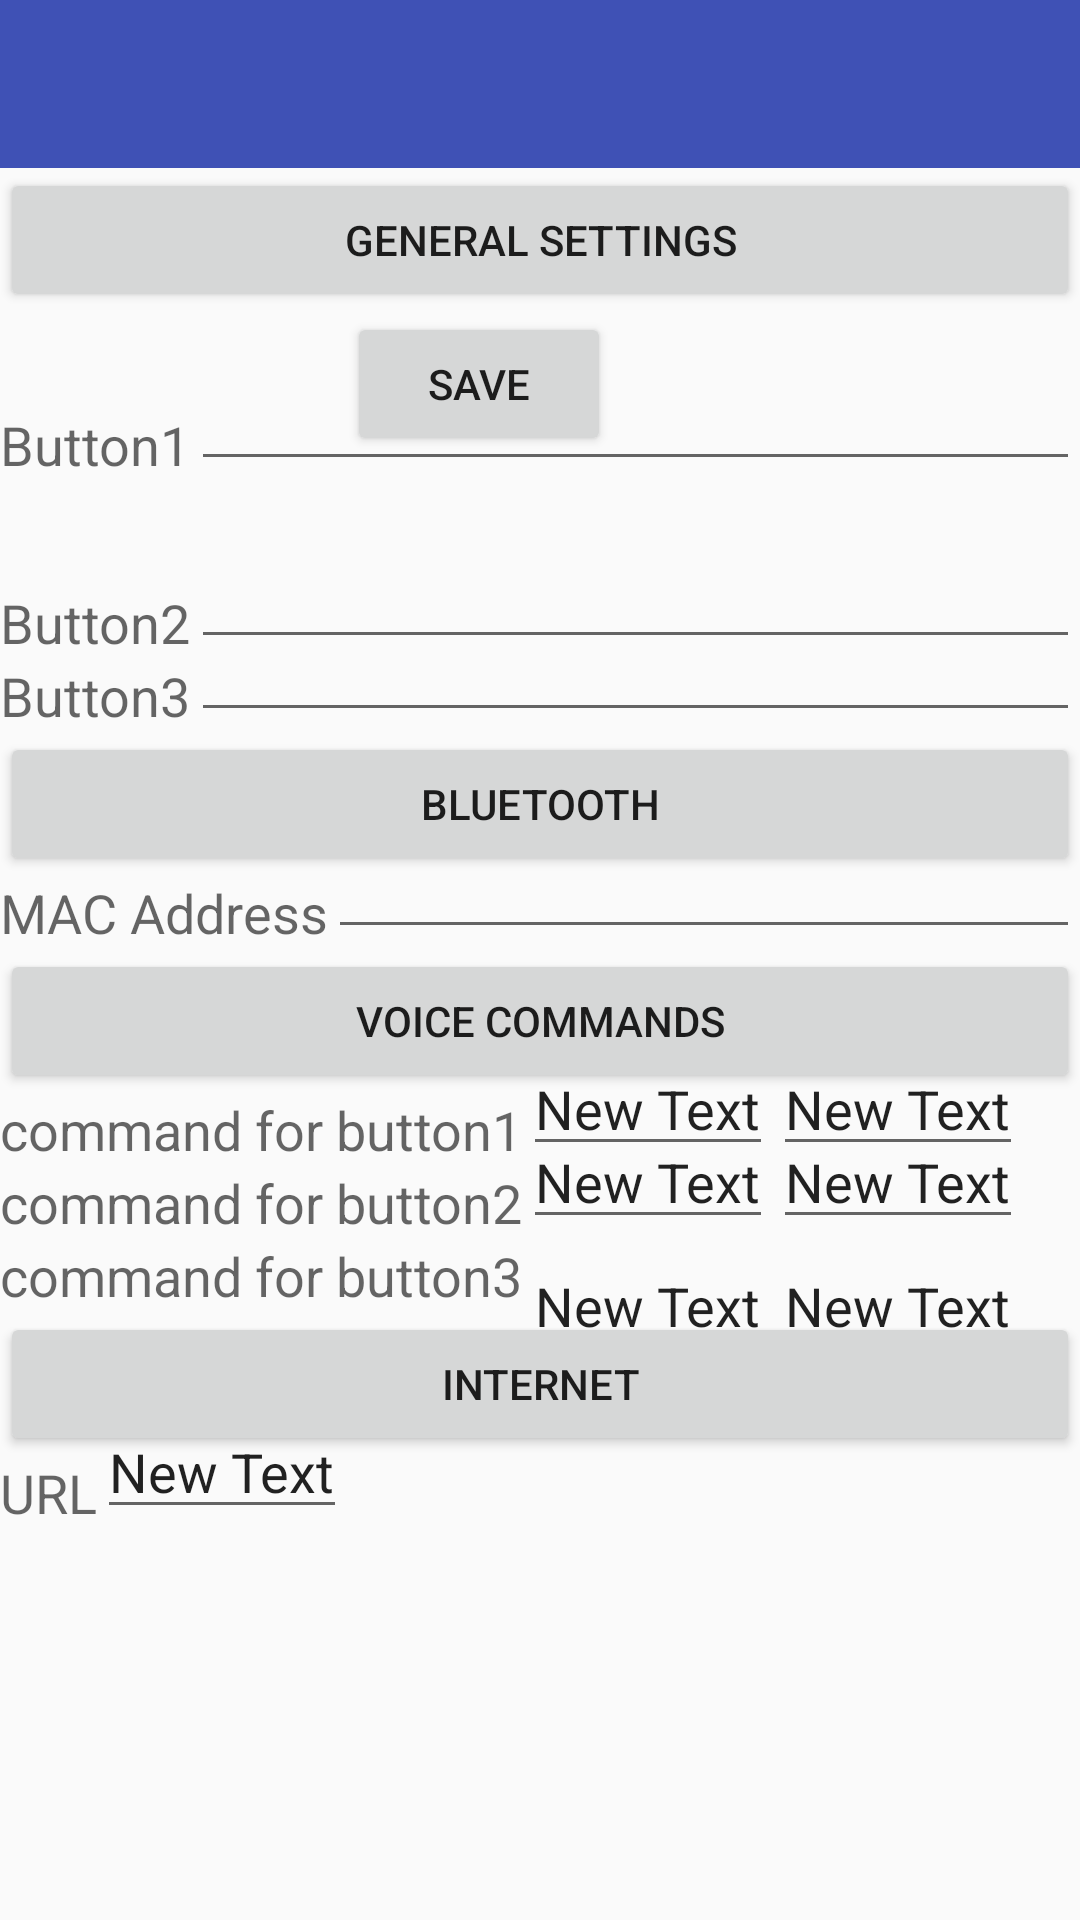

The Android layout XML behind this screen, and the referenced resources:
<!-- AndroidManifest.xml: application theme AppTheme -->
<!-- res/layout/activity_settings_1.xml -->
<RelativeLayout xmlns:android="http://schemas.android.com/apk/res/android"
    xmlns:tools="http://schemas.android.com/tools"
    android:layout_width="match_parent"
    android:layout_height="match_parent"

    tools:context="com.example.nischal.materialdesign1.bluetooth">

    <include layout="@layout/app_bar"
        android:id="@+id/app_bar" />


    <Button
        android:layout_width="wrap_content"
        android:layout_height="wrap_content"
        android:text="General Settings"
        android:id="@+id/button2"
        android:layout_below="@+id/app_bar"
        android:layout_alignParentRight="true"
        android:layout_alignParentEnd="true"
        android:layout_alignParentLeft="true"
        android:layout_alignParentStart="true" />

    <TextView
        android:layout_width="wrap_content"
        android:layout_height="wrap_content"
        android:textAppearance="?android:attr/textAppearanceMedium"
        android:text="Button1"
        android:id="@+id/led_1"
        android:layout_below="@+id/button2"
        android:layout_alignParentLeft="true"
        android:layout_alignParentStart="true"
        android:layout_marginTop="32dp" />

    <EditText
        android:layout_width="wrap_content"
        android:layout_height="wrap_content"
        android:id="@+id/new_name1"
        android:layout_alignBottom="@+id/led_1"
        android:layout_toRightOf="@+id/led_1"
        android:layout_alignParentRight="true"
        android:layout_alignParentEnd="true" />

    <TextView
        android:layout_width="wrap_content"
        android:layout_height="wrap_content"
        android:textAppearance="?android:attr/textAppearanceMedium"
        android:text="Button2"
        android:id="@+id/led_2"
        android:layout_below="@+id/led_1"
        android:layout_alignParentLeft="true"
        android:layout_alignParentStart="true"
        android:layout_marginTop="35dp" />

    <EditText
        android:layout_width="wrap_content"
        android:layout_height="wrap_content"
        android:id="@+id/new_name2"
        android:layout_alignBottom="@+id/led_2"
        android:layout_toRightOf="@+id/led_2"
        android:layout_alignParentRight="true"
        android:layout_alignParentEnd="true" />

    <TextView
        android:layout_width="wrap_content"
        android:layout_height="wrap_content"
        android:textAppearance="?android:attr/textAppearanceMedium"
        android:text="Button3"
        android:id="@+id/led_3"
        android:layout_below="@+id/led_2"
        android:layout_alignParentLeft="true"
        android:layout_alignParentStart="true" />

    <EditText
        android:layout_width="wrap_content"
        android:layout_height="wrap_content"
        android:id="@+id/new_name3"
        android:layout_alignBottom="@+id/led_3"
        android:layout_toRightOf="@+id/led_3"
        android:layout_alignParentRight="true"
        android:layout_alignParentEnd="true" />

    <Button
        android:layout_width="wrap_content"
        android:layout_height="wrap_content"
        android:text="Bluetooth"
        android:id="@+id/button3"
        android:layout_below="@+id/led_3"
        android:layout_alignParentLeft="true"
        android:layout_alignParentStart="true"
        android:layout_alignRight="@+id/new_name3"
        android:layout_alignEnd="@+id/new_name3" />

    <TextView
        android:layout_width="wrap_content"
        android:layout_height="wrap_content"
        android:textAppearance="?android:attr/textAppearanceMedium"
        android:text="MAC Address"
        android:id="@+id/mac1"
        android:layout_below="@+id/button3"
        android:layout_alignParentLeft="true"
        android:layout_alignParentStart="true" />

    <EditText
        android:layout_width="wrap_content"
        android:layout_height="wrap_content"
        android:id="@+id/mac"
        android:layout_alignBottom="@+id/mac1"
        android:layout_toRightOf="@+id/mac1"
        android:layout_alignRight="@+id/new_name3"
        android:layout_alignEnd="@+id/new_name3" />

    <Button
        android:layout_width="wrap_content"
        android:layout_height="wrap_content"
        android:text="Voice Commands"
        android:id="@+id/button4"
        android:layout_below="@+id/mac"
        android:layout_alignParentLeft="true"
        android:layout_alignParentStart="true"
        android:layout_alignRight="@+id/mac"
        android:layout_alignEnd="@+id/mac" />

    <TextView
        android:layout_width="wrap_content"
        android:layout_height="wrap_content"
        android:textAppearance="?android:attr/textAppearanceMedium"
        android:text="command for button1"
        android:id="@+id/voice_on1"
        android:layout_below="@+id/button4"
        android:layout_alignParentLeft="true"
        android:layout_alignParentStart="true" />

    <EditText
        android:layout_width="wrap_content"
        android:layout_height="wrap_content"
        android:text="New Text"
        android:id="@+id/voice_on_1"
        android:layout_alignBottom="@+id/voice_on1"
        android:layout_toRightOf="@+id/voice_on1"
        android:layout_toEndOf="@+id/voice_on1" />

    <TextView
        android:layout_width="wrap_content"
        android:layout_height="wrap_content"
        android:textAppearance="?android:attr/textAppearanceMedium"
        android:text="command for button2"
        android:id="@+id/textView3"
        android:layout_below="@+id/voice_on_1"
        android:layout_alignParentLeft="true"
        android:layout_alignParentStart="true" />

    <EditText
        android:layout_width="wrap_content"
        android:layout_height="wrap_content"
        android:text="New Text"
        android:id="@+id/voice_off_1"
        android:layout_alignBottom="@+id/voice_on_1"
        android:layout_toRightOf="@+id/voice_on_1"
        android:layout_toEndOf="@+id/voice_on_1" />

    <EditText
        android:layout_width="wrap_content"
        android:layout_height="wrap_content"
        android:text="New Text"
        android:id="@+id/voice_on_2"
        android:layout_alignBottom="@+id/textView3"
        android:layout_toLeftOf="@+id/voice_off_1"
        android:layout_toStartOf="@+id/voice_off_1" />

    <EditText
        android:layout_width="wrap_content"
        android:layout_height="wrap_content"
        android:text="New Text"
        android:id="@+id/voice_off_2"
        android:layout_alignTop="@+id/voice_on_2"
        android:layout_alignLeft="@+id/voice_off_1"
        android:layout_alignStart="@+id/voice_off_1" />

    <TextView
        android:layout_width="wrap_content"
        android:layout_height="wrap_content"
        android:textAppearance="?android:attr/textAppearanceMedium"
        android:text="command for button3"
        android:id="@+id/textView4"
        android:layout_below="@+id/textView3"
        android:layout_alignParentLeft="true"
        android:layout_alignParentStart="true" />

    <EditText
        android:layout_width="wrap_content"
        android:layout_height="wrap_content"
        android:text="New Text"
        android:id="@+id/voice_on_3"
        android:layout_below="@+id/textView3"
        android:layout_toRightOf="@+id/textView4"
        android:layout_toEndOf="@+id/textView4" />

    <EditText
        android:layout_width="wrap_content"
        android:layout_height="wrap_content"
        android:text="New Text"
        android:id="@+id/voice_off_3"
        android:layout_below="@+id/voice_on_2"
        android:layout_toRightOf="@+id/voice_on_2"
        android:layout_toEndOf="@+id/voice_on_2" />

    <Button
        android:layout_width="wrap_content"
        android:layout_height="wrap_content"
        android:text="Internet"
        android:id="@+id/button5"
        android:layout_below="@+id/textView4"
        android:layout_alignParentLeft="true"
        android:layout_alignParentStart="true"
        android:layout_alignRight="@+id/mac"
        android:layout_alignEnd="@+id/mac" />

    <TextView
        android:layout_width="wrap_content"
        android:layout_height="wrap_content"
        android:textAppearance="?android:attr/textAppearanceMedium"
        android:text="URL"
        android:id="@+id/textView5"
        android:layout_below="@+id/button5"
        android:layout_alignParentLeft="true"
        android:layout_alignParentStart="true" />

    <EditText
        android:layout_width="wrap_content"
        android:layout_height="wrap_content"
        android:text="New Text"
        android:id="@+id/url"
        android:layout_alignBottom="@+id/textView5"
        android:layout_toRightOf="@+id/textView5"
        android:layout_toEndOf="@+id/textView5" />

    <Button
        android:layout_width="wrap_content"
        android:layout_height="wrap_content"
        android:text="Save"
        android:id="@+id/save"
        android:layout_below="@+id/button2"
        android:layout_toRightOf="@+id/url"
        android:layout_toEndOf="@+id/url" />


</RelativeLayout>
<!-- res/layout/app_bar.xml (included above) -->
<?xml version="1.0" encoding="utf-8"?>
<android.support.v7.widget.Toolbar xmlns:android="http://schemas.android.com/apk/res/android"
    xmlns:app="http://schemas.android.com/apk/res-auto"
    android:layout_width="match_parent"
    android:layout_height="wrap_content"
    android:background="@color/primary"
    app:theme="@style/customthemefortoolbar"
    app:popupTheme="@style/Platform.AppCompat.Light" >

</android.support.v7.widget.Toolbar>
<!-- resources referenced by this layout -->
<resources>
  <color name="primary">#3F51B5</color>
  <style name="customthemefortoolbar" parent="ThemeOverlay.AppCompat.Dark">
          <item name="android:textColorPrimary">@color/icons</item>
          <item name="android:textColorSecondary">@color/icons</item>
      </style>
  <style name="AppTheme" parent="Theme.AppCompat.Light.NoActionBar">
          
          <item name="colorPrimary">@color/primary</item>
          <item name="colorPrimaryDark">@color/primary_dark</item>
          <item name="colorAccent">@color/accent</item>
  
      </style>
  <color name="icons">#FFFFFF</color>
  <color name="primary_dark">#303F9F</color>
  <color name="accent">#FFC107</color>
</resources>
